Photos from the image-classification dataset "patchwise_dataset" in the GitHub repository Vejni/Capsules. Its 3 classes are: grade 1, grade 2, grade 3.

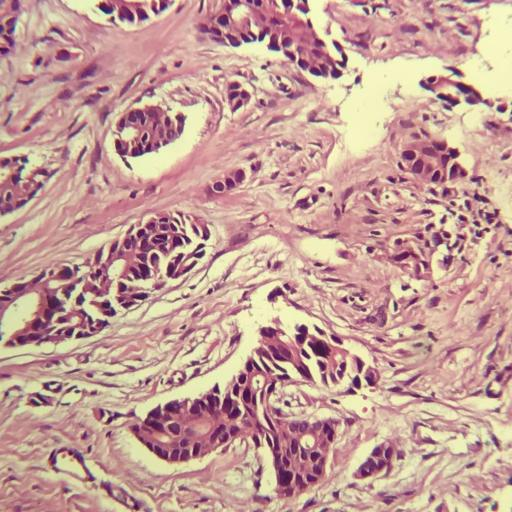
Label: grade 1

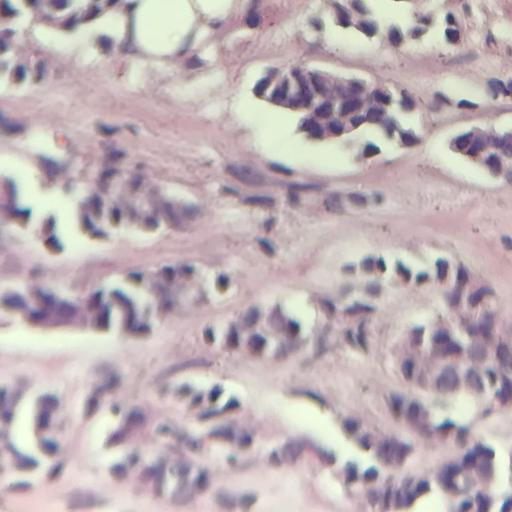
Label: grade 1

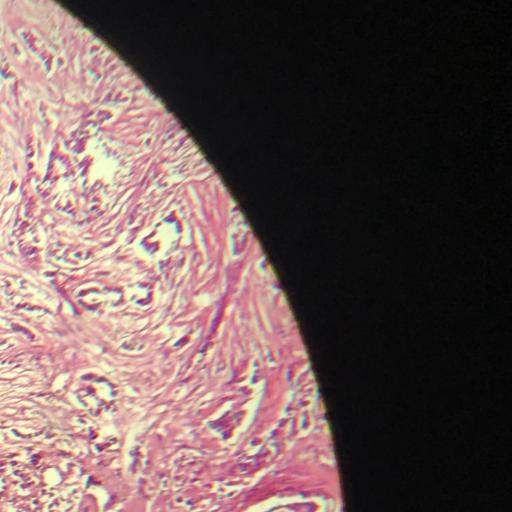
Label: grade 2

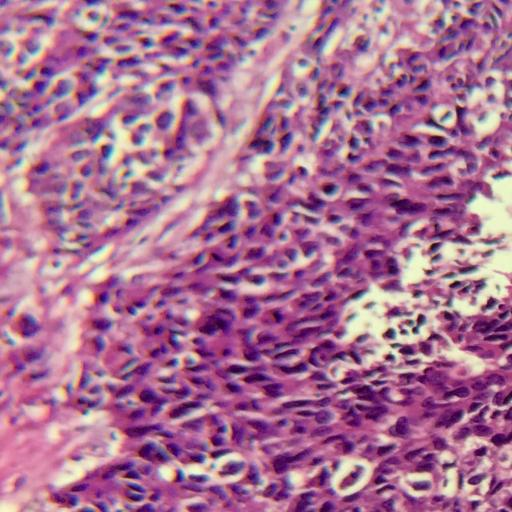
Label: grade 3

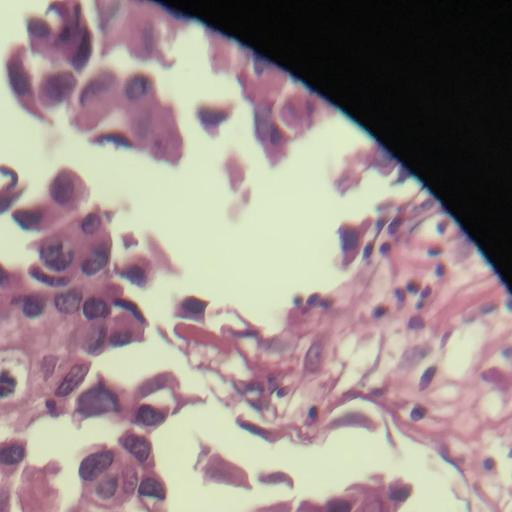
Label: grade 3

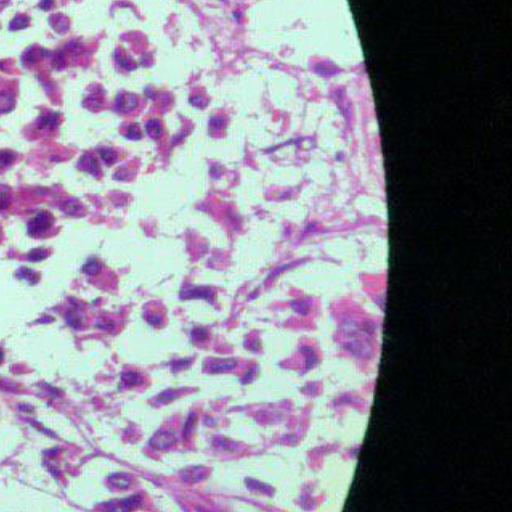
Label: grade 2
